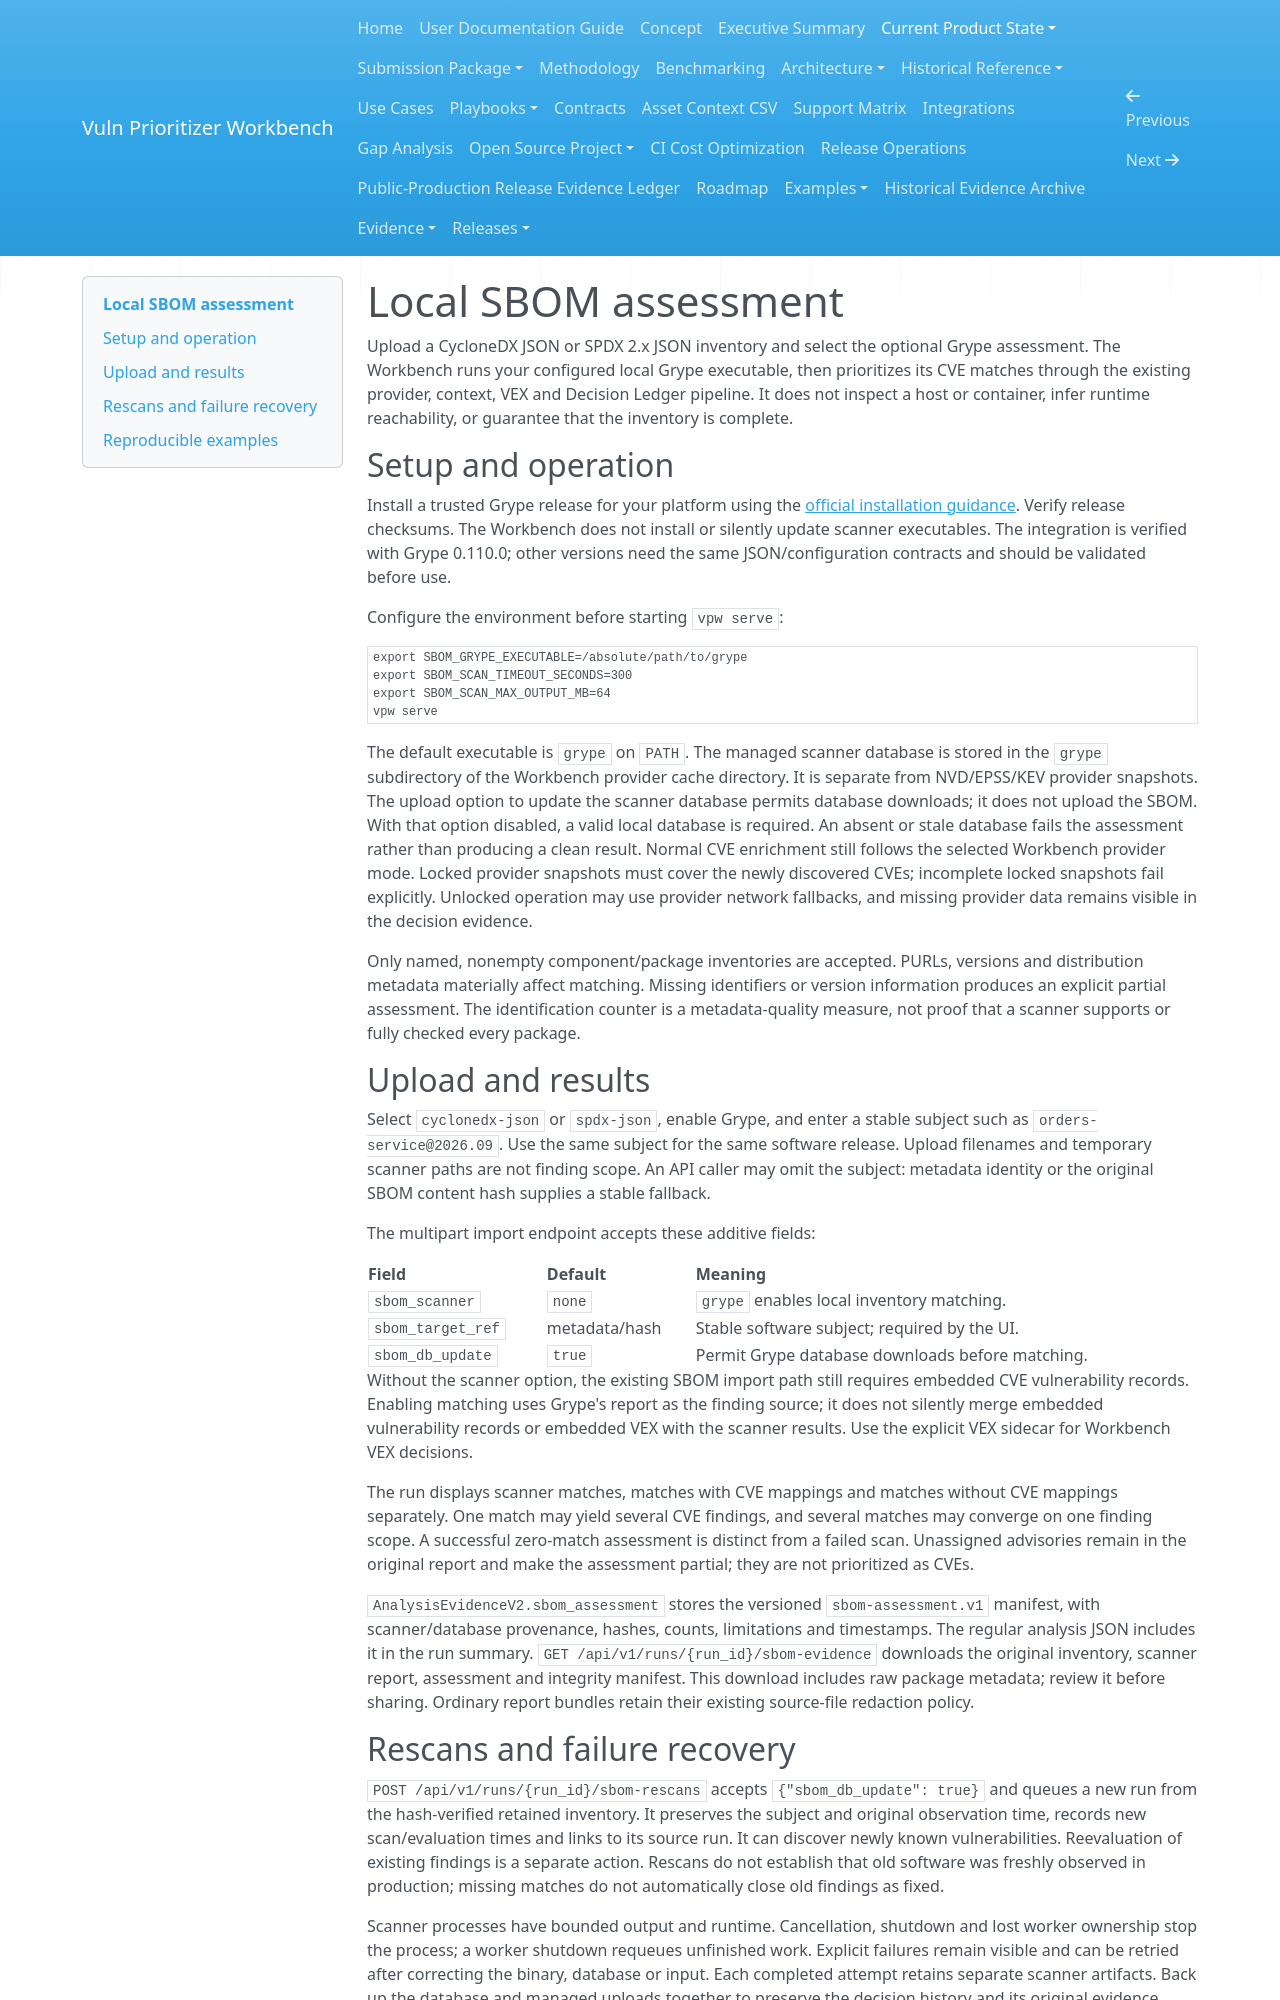

repository: Noetheon/vuln-prioritizer-workbench · page: sbom-assessment/index.html · generator: mkdocs

# Local SBOM assessment

Upload a CycloneDX JSON or SPDX 2.x JSON inventory and select the optional
Grype assessment. The Workbench runs your configured local Grype executable,
then prioritizes its CVE matches through the existing provider, context, VEX
and Decision Ledger pipeline. It does not inspect a host or container, infer
runtime reachability, or guarantee that the inventory is complete.

## Setup and operation

Install a trusted Grype release for your platform using the
[official installation guidance](https://oss.anchore.com/docs/installation/).
Verify release checksums. The Workbench does not install or silently update
scanner executables. The integration is verified with Grype 0.110.0; other
versions need the same JSON/configuration contracts and should be validated
before use.

Configure the environment before starting `vpw serve`:

```sh
export SBOM_GRYPE_EXECUTABLE=/absolute/path/to/grype
export SBOM_SCAN_TIMEOUT_SECONDS=300
export SBOM_SCAN_MAX_OUTPUT_MB=64
vpw serve
```

The default executable is `grype` on `PATH`. The managed scanner database is
stored in the `grype` subdirectory of the Workbench provider cache directory.
It is separate from NVD/EPSS/KEV provider snapshots. The upload option to update
the scanner database permits database downloads; it does not upload the SBOM.
With that option disabled, a valid local database is required. An absent or
stale database fails the assessment rather than producing a clean result.
Normal CVE enrichment still follows the selected Workbench provider mode.
Locked provider snapshots must cover the newly discovered CVEs; incomplete
locked snapshots fail explicitly. Unlocked operation may use provider network
fallbacks, and missing provider data remains visible in the decision evidence.

Only named, nonempty component/package inventories are accepted. PURLs,
versions and distribution metadata materially affect matching. Missing
identifiers or version information produces an explicit partial assessment.
The identification counter is a metadata-quality measure, not proof that a
scanner supports or fully checked every package.

## Upload and results

Select `cyclonedx-json` or `spdx-json`, enable Grype, and enter a stable subject
such as `orders-service@2026.09`. Use the same subject for the same software
release. Upload filenames and temporary scanner paths are not finding scope.
An API caller may omit the subject: metadata identity or the original SBOM
content hash supplies a stable fallback.

The multipart import endpoint accepts these additive fields:

| Field | Default | Meaning |
| --- | --- | --- |
| `sbom_scanner` | `none` | `grype` enables local inventory matching. |
| `sbom_target_ref` | metadata/hash | Stable software subject; required by the UI. |
| `sbom_db_update` | `true` | Permit Grype database downloads before matching. |

Without the scanner option, the existing SBOM import path still requires
embedded CVE vulnerability records. Enabling matching uses Grype's report as
the finding source; it does not silently merge embedded vulnerability records
or embedded VEX with the scanner results. Use the explicit VEX sidecar for
Workbench VEX decisions.

The run displays scanner matches, matches with CVE mappings and matches without
CVE mappings separately. One match may yield several CVE findings, and several
matches may converge on one finding scope. A successful zero-match assessment
is distinct from a failed scan. Unassigned advisories remain in the original
report and make the assessment partial; they are not prioritized as CVEs.

`AnalysisEvidenceV2.sbom_assessment` stores the versioned `sbom-assessment.v1`
manifest, with scanner/database provenance, hashes, counts, limitations and
timestamps. The regular analysis JSON includes it in the run summary.
`GET /api/v1/runs/{run_id}/sbom-evidence` downloads the original inventory,
scanner report, assessment and integrity manifest. This download includes raw
package metadata; review it before sharing. Ordinary report bundles retain
their existing source-file redaction policy.
